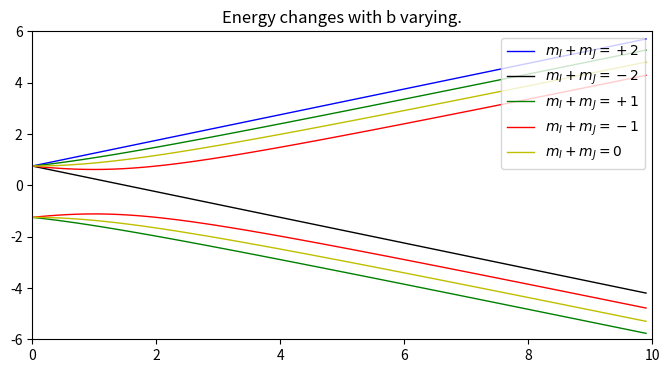

Here is the Python script that generated this plot:
import numpy as np
import matplotlib.pyplot as plb

db = 0.1
b = np.arange(0, 10, db)
E2 = 3. / 4. + b / 2.
E_2 = 3. / 4. - b / 2.
E11 = - 1. / 4. + np.sqrt(3. / 4. + 1. / 4. * (1 + b)**2)
E12 = - 1. / 4. - np.sqrt(3. / 4. + 1. / 4. * (1 + b)**2)
E_11 = - 1. / 4. + np.sqrt(3. / 4. + 1. / 4. * (1 - b)**2)
E_12 = - 1. / 4. - np.sqrt(3. / 4. + 1. / 4. * (1 - b)**2)
E01 = - 1. / 4. + np.sqrt(1 + b**2 / 4.)
E02 = - 1. / 4. - np.sqrt(1 + b**2 / 4.)

plb.figure(figsize = (8,4))
ax = plb.axes(xlim = (0, 10), ylim = (-6, 6))
plb.plot(b, E2, linestyle = '-', linewidth = 1.0, color = 'b', label = '$m_I+m_J = +2$')
plb.plot(b, E_2, linestyle = '-', linewidth = 1.0, color = 'k', label = '$m_I+m_J = -2$')
plb.plot(b, E11, linestyle = '-', linewidth = 1.0, color = 'g', label = '$m_I+m_J = +1$')
plb.plot(b, E12, linestyle = '-', linewidth = 1.0, color = 'g')
plb.plot(b, E_11, linestyle = '-', linewidth = 1.0, color = 'r', label = '$m_I+m_J = -1$')
plb.plot(b, E_12, linestyle = '-', linewidth = 1.0, color = 'r')
plb.plot(b, E01, linestyle = '-', linewidth = 1.0, color = 'y', label = '$m_I+m_J = 0$')
plb.plot(b, E02, linestyle = '-', linewidth = 1.0, color = 'y')
plb.title('Energy changes with b varying.')
plb.xlabel = ('$b$')
plb.ylabel = ('$\frac{E}{A}$')
plb.legend(loc = 'upper right')
plb.show()
